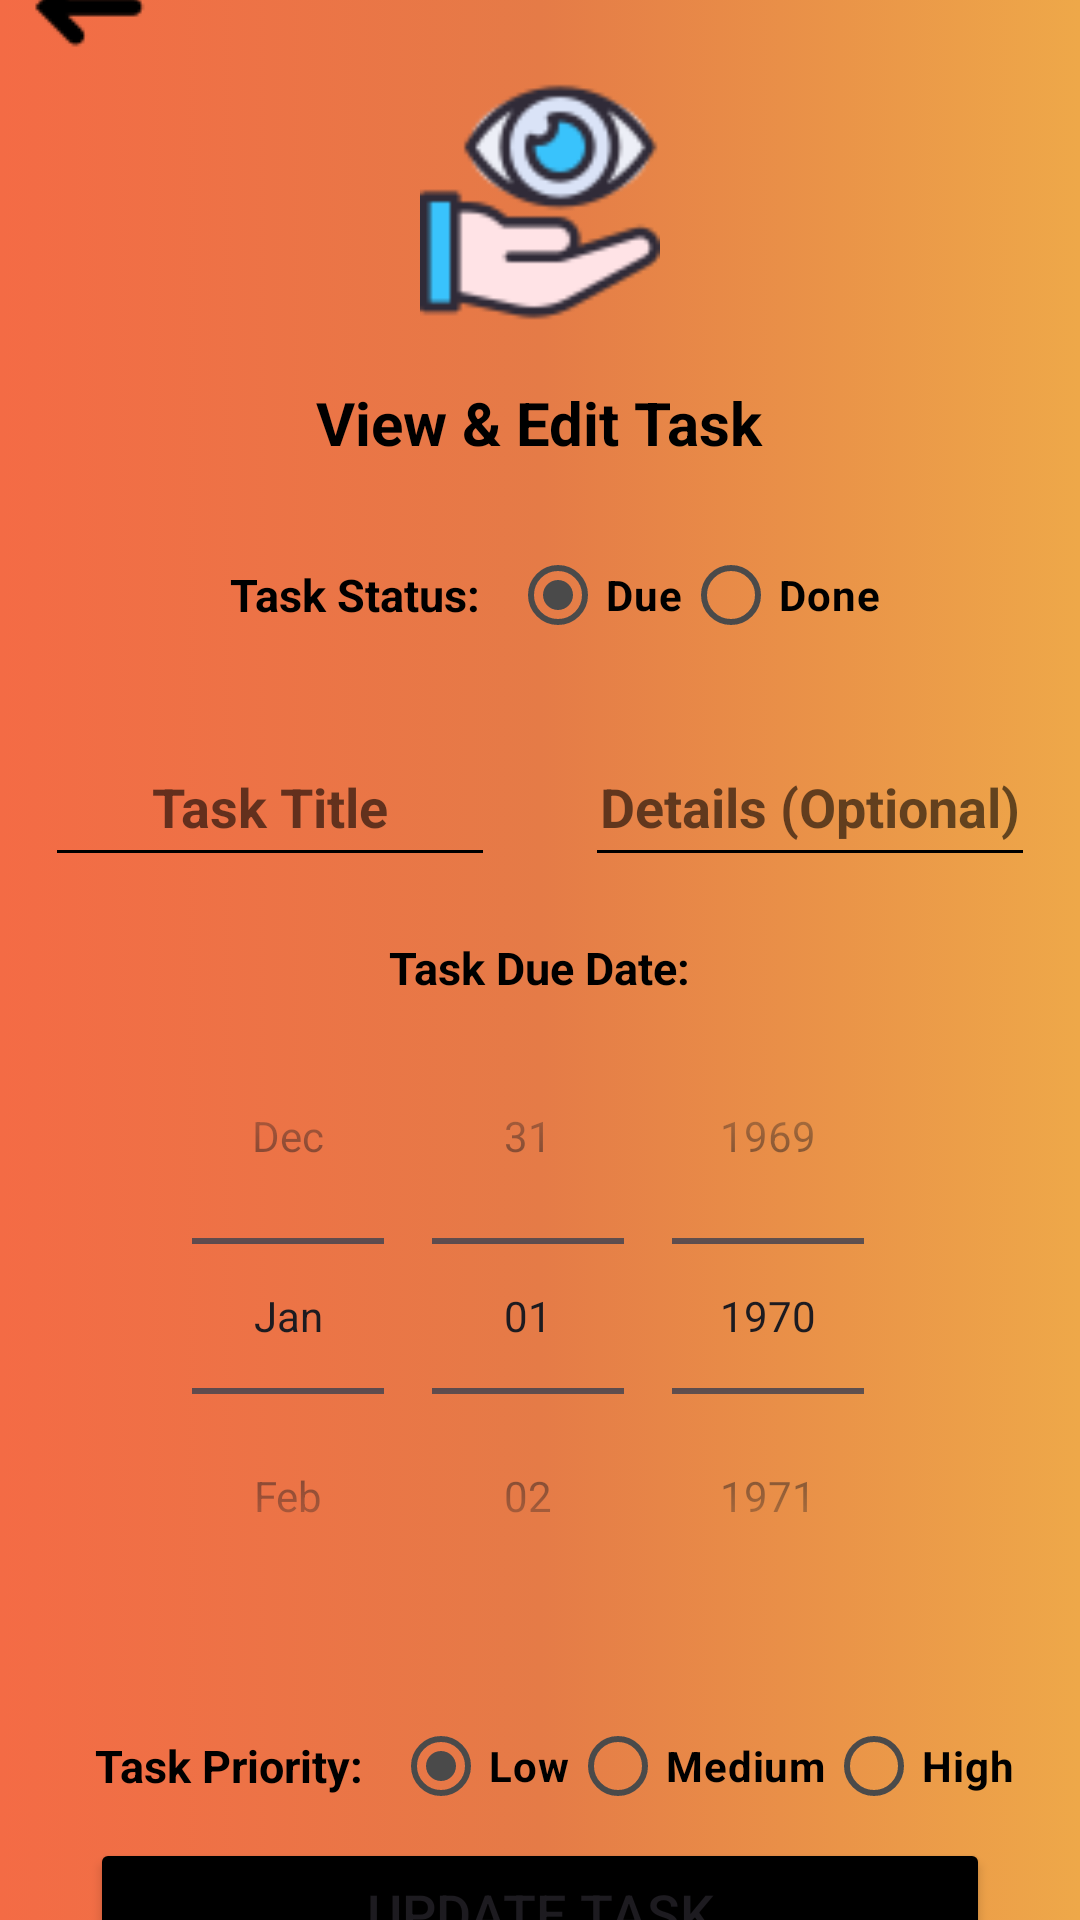

Layout XML and referenced resources for this Android screen:
<!-- AndroidManifest.xml: application theme Theme.TASKUPApplication -->
<!-- res/layout/activity_view_task_details.xml -->
<?xml version="1.0" encoding="utf-8"?>
<androidx.appcompat.widget.LinearLayoutCompat
    xmlns:android="http://schemas.android.com/apk/res/android"
    xmlns:tools="http://schemas.android.com/tools"
    android:layout_width="match_parent"
    android:layout_height="match_parent"
    tools:context=".ViewTaskDetailsActivity"
    android:orientation="vertical"
    android:gravity="center"
    android:background="@drawable/style_page">


    <ImageButton
        android:id="@+id/abortTaskButton"
        android:layout_width="wrap_content"
        android:layout_height="wrap_content"
        android:src="@drawable/icon_back"
        android:contentDescription="@string/cancel_and_return"
        android:background="#00FFFFFF"
        android:layout_gravity="start"
        android:paddingStart="5dp"
        android:paddingEnd="5dp"/>

    <ImageView
        android:layout_width="80dp"
        android:layout_height="80dp"
        android:src="@drawable/icon_view"
        android:contentDescription="@string/icon_showing_eye_view"/>
    <TextView
        android:id="@+id/createNewTaskActivity"
        android:textSize="20sp"
        android:layout_marginTop="20dp"
        android:text="@string/view_edit_task"
        style="@style/custom_textview" />
    <androidx.appcompat.widget.LinearLayoutCompat
        android:layout_width="wrap_content"
        android:layout_height="wrap_content"
        android:orientation="horizontal"
        android:gravity="center"
        android:layout_marginTop="20dp">
        <TextView
            android:textSize="15sp"
            style="@style/custom_textview"
            android:text="@string/task_status"
            android:layout_marginHorizontal="10dp"/>
        <RadioGroup
            android:id="@+id/radioGroupStatus"
            android:layout_width="wrap_content"
            android:layout_height="wrap_content"
            android:orientation="horizontal"
            android:checkedButton="@+id/radioButtonStatusDue">

            <RadioButton
                android:id="@+id/radioButtonStatusDue"
                style="@style/custom_radioButton"
                android:text="@string/due" />

            <RadioButton
                android:id="@+id/radioButtonStatusDone"
                style="@style/custom_radioButton"
                android:text="@string/done"/>
        </RadioGroup>

    </androidx.appcompat.widget.LinearLayoutCompat>

    <androidx.appcompat.widget.LinearLayoutCompat
        android:layout_width="match_parent"
        android:layout_height="50dp"
        android:gravity="center"
        android:layout_marginTop="20dp"
        >
        <EditText
            android:id="@+id/titleEditText"
            style="@style/custom_editText"
            android:hint="@string/task_title"
            android:layout_marginEnd="30dp"
            android:scrollHorizontally="true"
            />

        <EditText
            android:id="@+id/detailEditText"
            style="@style/custom_editText"
            android:hint="@string/details_optional"
            android:scrollHorizontally="true" />
    </androidx.appcompat.widget.LinearLayoutCompat>

    <TextView
        style="@style/custom_textview"
        android:textSize="15sp"
        android:text="@string/task_due_date"
        android:layout_marginTop="20dp"
        android:layout_marginHorizontal="10dp"/>
    <DatePicker
        android:id="@+id/datePicker"
        android:layout_width="wrap_content"
        android:layout_height="wrap_content"
        android:datePickerMode="spinner"
        android:calendarViewShown="false"
        />

    <androidx.appcompat.widget.LinearLayoutCompat
        android:layout_width="wrap_content"
        android:layout_height="wrap_content"
        android:orientation="horizontal"
        android:gravity="center"
        android:layout_marginTop="20dp">
        <TextView
            style="@style/custom_textview"
            android:textSize="15sp"
            android:text="@string/radiosLabel"
            android:layout_marginHorizontal="10dp"/>
        <RadioGroup
            android:id="@+id/radioGroup"
            android:layout_width="wrap_content"
            android:layout_height="wrap_content"
            android:orientation="horizontal"
            android:checkedButton="@+id/radioButton1">

            <RadioButton
                android:id="@+id/radioButton1"
                style="@style/custom_radioButton"
                android:text="@string/radioText1"
                android:tag="1"
                />

            <RadioButton
                android:id="@+id/radioButton2"
                style="@style/custom_radioButton"
                android:text="@string/radioText2"
                android:tag="2"/>

            <RadioButton
                android:id="@+id/radioButton3"
                style="@style/custom_radioButton"
                android:text="@string/radioText3"
                android:tag="3" />
        </RadioGroup>

    </androidx.appcompat.widget.LinearLayoutCompat>
    <Button
        android:id="@+id/updateTaskButton"
        android:text="@string/update_task"
        style="@style/custom_button_fill" />
</androidx.appcompat.widget.LinearLayoutCompat>
<!-- resources referenced by this layout -->
<resources>
  <!-- drawable icon_back: png bitmap (drawable, 346 bytes) -->
  <!-- drawable icon_view: png bitmap (drawable, 4529 bytes) -->
  <!-- drawable style_page (drawable) -->
  <?xml version="1.0" encoding="utf-8"?>
  <selector xmlns:android="http://schemas.android.com/apk/res/android">
      <item>
          <shape>
              <gradient
                  android:angle="0"
                  android:type="linear"
                  android:startColor="#f46b45"
                  android:centerColor="#e57b47"
                  android:endColor="#eea849"/>
          </shape>
      </item>
  </selector>
  <string name="cancel_and_return">cancel and return</string>
  <string name="details_optional">Details (Optional)</string>
  <string name="done">Done</string>
  <string name="due">Due</string>
  <string name="icon_showing_eye_view">icon showing eye view</string>
  <string name="radioText1">Low</string>
  <string name="radioText2">Medium</string>
  <string name="radioText3">High</string>
  <string name="radiosLabel">Task Priority:</string>
  <string name="task_due_date">Task Due Date:</string>
  <string name="task_status">Task Status:</string>
  <string name="task_title">Task Title</string>
  <string name="update_task">Update Task</string>
  <string name="view_edit_task">View &amp; Edit Task</string>
  <style name="custom_button_fill">
          <item name="android:layout_width">300dp</item>
          <item name="android:layout_height">50dp</item>
          <item name="android:textAlignment">center</item>
          <item name="android:textSize">18sp</item>
          <item name="android:backgroundTint">@color/black</item>
      </style>
  <style name="custom_editText">
          <item name="android:layout_width">150dp</item>
          <item name="android:layout_height">match_parent</item>
          <item name="android:textAlignment">center</item>
          <item name="android:textSize">18sp</item>
          <item name="android:textStyle">bold</item>
          <item name="android:inputType">text</item>
          <item name="android:textColorHint">#94000000</item>
          <item name="android:backgroundTint">#000000</item>
      </style>
  <style name="custom_radioButton">
          <item name="android:layout_width">wrap_content</item>
          <item name="android:layout_height">wrap_content</item>
          <item name="android:textStyle">bold</item>
          <item name="android:textColor">@color/black</item>
          <item name="buttonTint">#4A4A4A</item>
      </style>
  <style name="custom_textview">
          <item name="android:layout_width">wrap_content</item>
          <item name="android:layout_height">wrap_content</item>
          <item name="android:textStyle">bold</item>
          <item name="android:textColor">#000000</item>
      </style>
  <style name="Theme.TASKUPApplication" parent="Base.Theme.TASKUPApplication" />
  <color name="black">#FF000000</color>
  <style name="Base.Theme.TASKUPApplication" parent="Theme.Material3.DayNight.NoActionBar">
          
          
      </style>
</resources>
